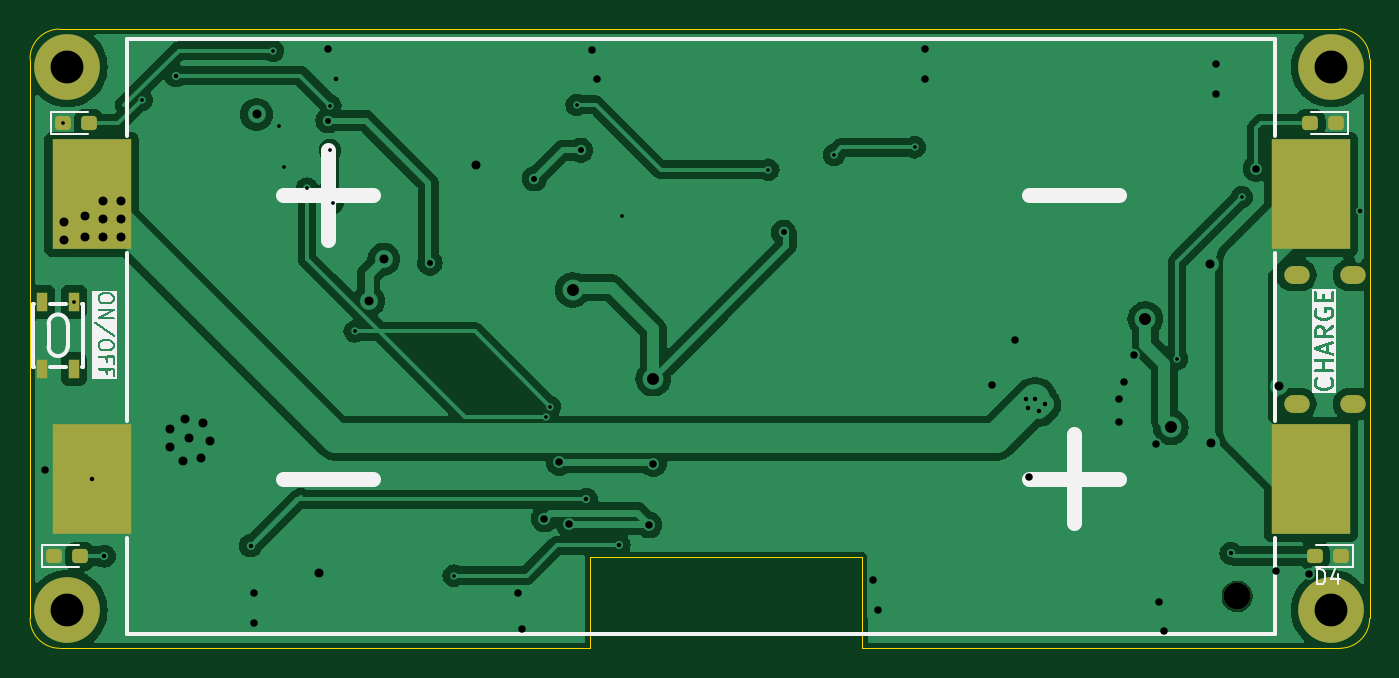
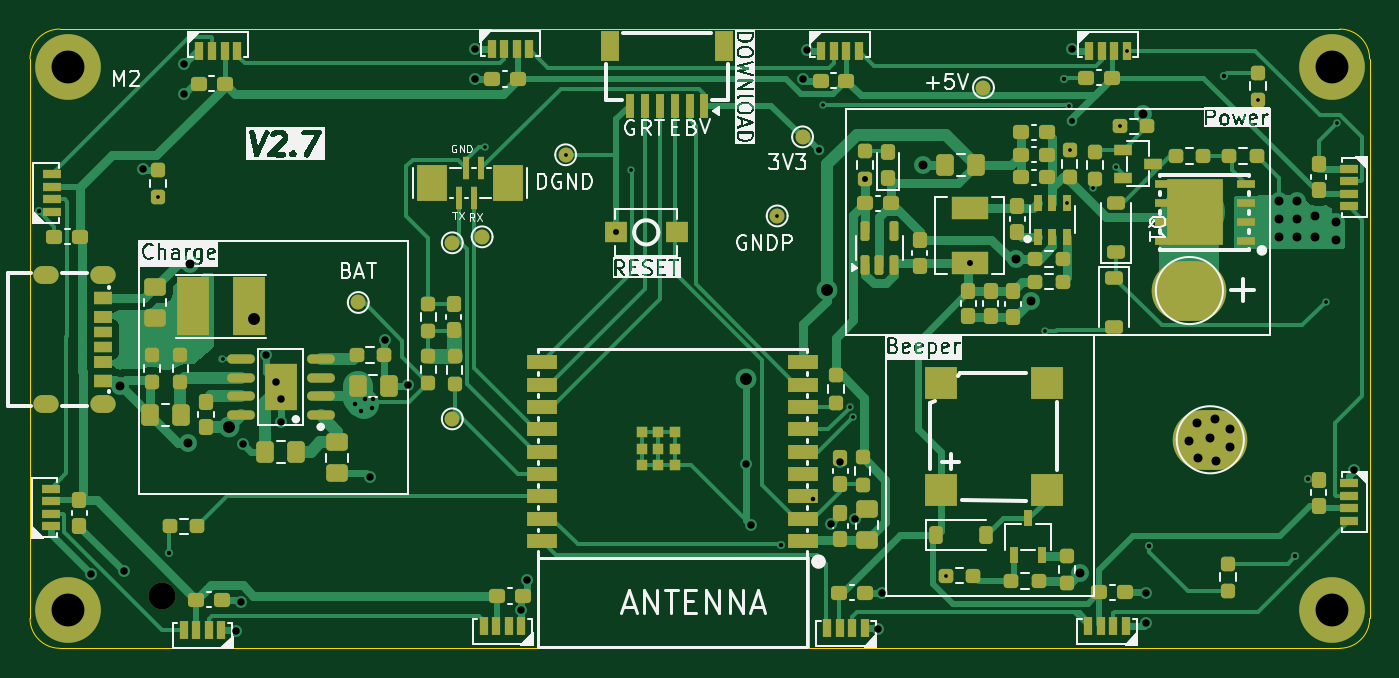
Circuit board: 11 layer files. Board 89.8 x 41.5 mm.
- bottom_copper: bat_rf-B_Cu.gbr (59376 bytes)
- bottom_mask: bat_rf-B_Mask.gbr (12653 bytes)
- paste: bat_rf-B_Paste.gbr (13826 bytes)
- bottom_silk: bat_rf-B_Silkscreen.gbr (117698 bytes)
- outline: bat_rf-Edge_Cuts.gbr (1293 bytes)
- top_copper: bat_rf-F_Cu.gbr (82446 bytes)
- top_mask: bat_rf-F_Mask.gbr (2196 bytes)
- paste: bat_rf-F_Paste.gbr (1789 bytes)
- top_silk: bat_rf-F_Silkscreen.gbr (26088 bytes)
- drill: bat_rf-NPTH.drl (346 bytes)
- drill: bat_rf-PTH.drl (2588 bytes)

=== bottom_copper: bat_rf-B_Cu.gbr (59376 bytes, source omitted) ===
=== bottom_mask: bat_rf-B_Mask.gbr (12653 bytes, source omitted) ===
=== paste: bat_rf-B_Paste.gbr (13826 bytes, source omitted) ===
=== bottom_silk: bat_rf-B_Silkscreen.gbr (117698 bytes, source omitted) ===
=== outline: bat_rf-Edge_Cuts.gbr ===
%TF.GenerationSoftware,KiCad,Pcbnew,8.0.2*%
%TF.CreationDate,2024-07-08T12:14:41+08:00*%
%TF.ProjectId,bat_rf,6261745f-7266-42e6-9b69-6361645f7063,rev?*%
%TF.SameCoordinates,Original*%
%TF.FileFunction,Profile,NP*%
%FSLAX46Y46*%
G04 Gerber Fmt 4.6, Leading zero omitted, Abs format (unit mm)*
G04 Created by KiCad (PCBNEW 8.0.2) date 2024-07-08 12:14:41*
%MOMM*%
%LPD*%
G01*
G04 APERTURE LIST*
%TA.AperFunction,Profile*%
%ADD10C,0.100000*%
%TD*%
G04 APERTURE END LIST*
D10*
X66519998Y-110175000D02*
X102060358Y-110171005D01*
X102075929Y-104085504D02*
X120290221Y-104083427D01*
X152300841Y-68675000D02*
G75*
G02*
X154300900Y-70675000I-41J-2000100D01*
G01*
X154300841Y-70675000D02*
X154300841Y-108175000D01*
X152300841Y-110175000D02*
X151419998Y-110175000D01*
X120300883Y-110176621D02*
X151419998Y-110175000D01*
X64519998Y-108175000D02*
X64519998Y-70675000D01*
X64519998Y-70675000D02*
G75*
G02*
X66519998Y-68674998I2000002J0D01*
G01*
X66519998Y-68675000D02*
X151419998Y-68675000D01*
X151419998Y-68675000D02*
X152300841Y-68675000D01*
X102060358Y-110171005D02*
X102075929Y-104085504D01*
X66519998Y-110175000D02*
G75*
G02*
X64520000Y-108175000I2J2000000D01*
G01*
X120290221Y-104083427D02*
X120300883Y-110176621D01*
X154300841Y-108175000D02*
G75*
G02*
X152300841Y-110174941I-1999941J0D01*
G01*
M02*

=== top_copper: bat_rf-F_Cu.gbr (82446 bytes, source omitted) ===
=== top_mask: bat_rf-F_Mask.gbr (2196 bytes, source withheld) ===
=== paste: bat_rf-F_Paste.gbr (1789 bytes, source withheld) ===
=== top_silk: bat_rf-F_Silkscreen.gbr (26088 bytes, source omitted) ===
=== drill: bat_rf-NPTH.drl ===
M48
; DRILL file {KiCad 8.0.2} date 2024-07-08T12:14:34+0800
; FORMAT={-:-/ absolute / inch / decimal}
; #@! TF.CreationDate,2024-07-08T12:14:34+08:00
; #@! TF.GenerationSoftware,Kicad,Pcbnew,8.0.2
; #@! TF.FileFunction,NonPlated,1,2,NPTH
FMAT,2
INCH
; #@! TA.AperFunction,NonPlated,NPTH,ComponentDrill
T1C0.0709
%
G90
G05
T1
X5.7256Y-4.2008
M30

=== drill: bat_rf-PTH.drl ===
M48
; DRILL file {KiCad 8.0.2} date 2024-07-08T12:14:34+0800
; FORMAT={-:-/ absolute / inch / decimal}
; #@! TF.CreationDate,2024-07-08T12:14:34+08:00
; #@! TF.GenerationSoftware,Kicad,Pcbnew,8.0.2
; #@! TF.FileFunction,Plated,1,2,PTH
FMAT,2
INCH
; #@! TA.AperFunction,Plated,PTH,ViaDrill
T1C0.0098
; #@! TA.AperFunction,Plated,PTH,ViaDrill
T2C0.0118
; #@! TA.AperFunction,Plated,PTH,ViaDrill
T3C0.0157
; #@! TA.AperFunction,Plated,PTH,ViaDrill
T4C0.0197
; #@! TA.AperFunction,Plated,PTH,ComponentDrill
T5C0.0197
; #@! TA.AperFunction,Plated,PTH,ViaDrill
T6C0.0236
; #@! TA.AperFunction,Plated,PTH,ViaDrill
T7C0.0315
; #@! TA.AperFunction,Plated,PTH,ComponentDrill
T8C0.0866
%
G90
G05
T1
X2.627Y-2.9528
X2.6565Y-3.4232
X2.8346Y-2.8903
X3.1813Y-2.7608
X3.1984Y-2.9606
X3.2097Y-3.0669
X3.2711Y-3.1244
X3.3317Y-3.0231
X3.3326Y-2.9055
X3.3396Y-3.1615
X3.397Y-3.5014
X3.658Y-4.1457
X3.9029Y-3.7264
X3.9124Y-3.7005
X3.9823Y-2.9035
X4.1034Y-3.1969
X4.4882Y-3.0748
X4.6614Y-3.0354
X4.874Y-3.0157
X5.5669Y-3.5748
X5.7372Y-3.1471
T2
X2.7026Y-3.8917
X2.7362Y-4.0945
X2.9252Y-2.8268
X3.122Y-4.0669
X3.3465Y-2.8346
X4.0079Y-3.9449
X4.0945Y-4.0661
X5.1693Y-3.6811
X5.1732Y-3.7047
X5.1919Y-3.6811
X5.2023Y-3.7102
X5.2183Y-3.6941
X5.7087Y-4.0866
X6.0502Y-3.185
T3
X3.3268Y-2.9451
X3.5955Y-3.3209
X3.8711Y-3.0984
X3.9931Y-3.0236
X4.5289Y-3.2402
T4
X2.5807Y-3.8681
X3.1299Y-4.1929
X3.1299Y-4.2717
X3.3268Y-2.7559
X3.8268Y-4.1929
X3.8386Y-4.2874
X3.8976Y-3.9961
X3.937Y-3.8465
X3.9626Y-4.0091
X4.0236Y-2.7598
X4.0354Y-2.8346
X4.1732Y-4.0118
X4.185Y-3.8504
X4.7638Y-4.1575
X4.7785Y-4.2362
X4.9016Y-2.7559
X4.9016Y-2.8346
X5.0787Y-3.6417
X5.1378Y-3.5236
X5.1772Y-3.8858
X5.4134Y-3.6811
X5.4134Y-3.7402
X5.4265Y-3.6351
X5.4528Y-3.563
X5.5118Y-3.7992
X5.519Y-4.2162
X5.5315Y-4.2913
X5.6693Y-2.7953
X5.6693Y-2.874
X5.7756Y-3.0719
X5.8268Y-4.1339
X5.9137Y-4.142
T6
X2.6299Y-3.2126
X2.6299Y-3.2598
X2.685Y-3.1969
X2.685Y-3.252
X2.7323Y-3.1575
X2.7323Y-3.2047
X2.7323Y-3.252
X2.7795Y-3.1575
X2.7795Y-3.2047
X2.7795Y-3.252
X2.9094Y-3.7598
X2.9094Y-3.8071
X2.9449Y-3.8425
X2.9488Y-3.7323
X2.9606Y-3.7835
X2.9921Y-3.8346
X2.9961Y-3.7441
X3.0157Y-3.7913
X3.1378Y-2.9291
X3.3031Y-4.1378
X3.4334Y-3.4209
X3.4735Y-3.311
X3.7176Y-3.063
X5.6535Y-3.3228
X5.6575Y-3.7953
X5.8369Y-3.6457
T7
X3.9716Y-3.3922
X4.185Y-3.626
X5.4833Y-3.4685
X5.5502Y-3.7544
T8
X2.6388Y-2.8041
X2.6388Y-4.2372
X5.9734Y-2.8041
X5.9734Y-4.2372
T5
G00X5.8957Y-3.3528
M15
G01X5.8681Y-3.3528
M16
G05
G00X5.8957Y-3.6929
M15
G01X5.8681Y-3.6929
M16
G05
G00X6.0453Y-3.3528
M15
G01X6.0177Y-3.3528
M16
G05
G00X6.0453Y-3.6929
M15
G01X6.0177Y-3.6929
M16
G05
M30

